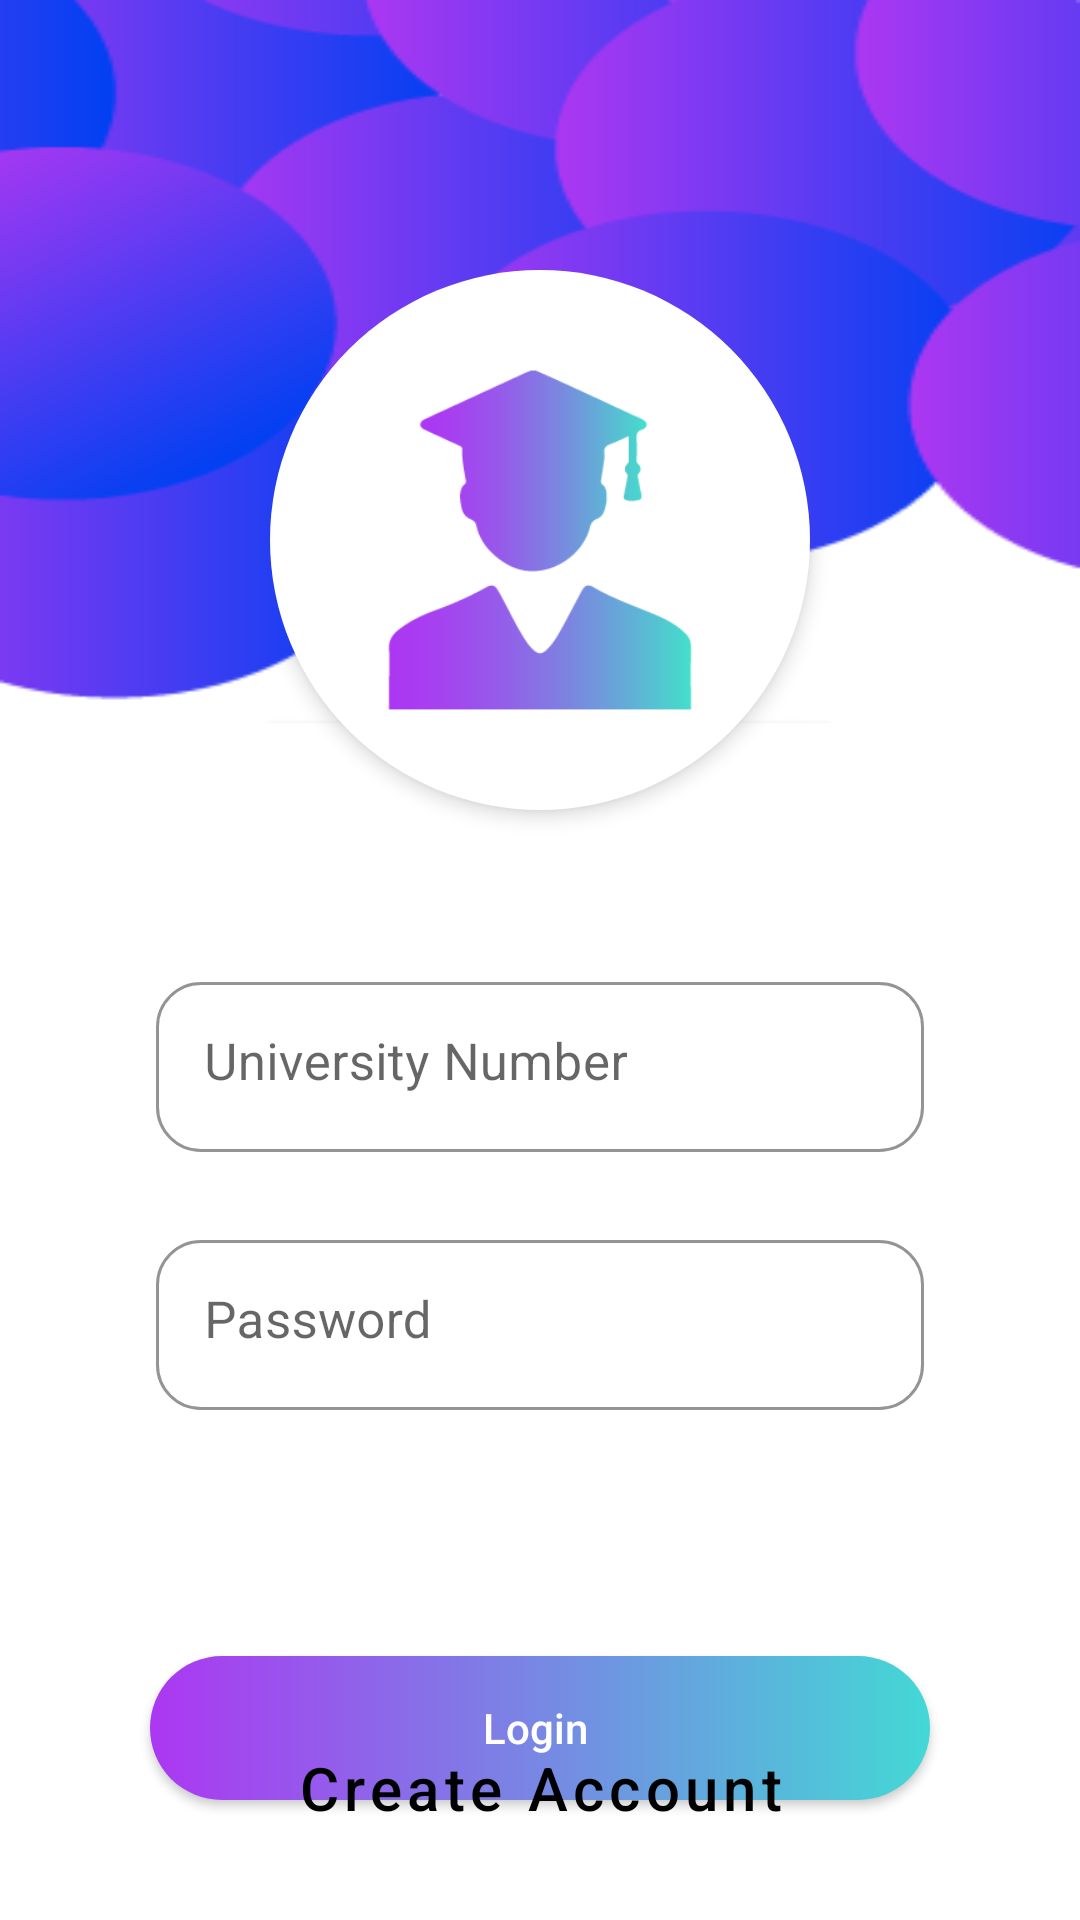

Reconstruct the res/layout file that produces this screen, plus the resources it refers to.
<!-- AndroidManifest.xml: application theme Theme.DaliliHU -->
<!-- res/layout/fragment_login.xml -->
<?xml version="1.0" encoding="utf-8"?>
<androidx.constraintlayout.widget.ConstraintLayout xmlns:android="http://schemas.android.com/apk/res/android"
    xmlns:app="http://schemas.android.com/apk/res-auto"
    xmlns:tools="http://schemas.android.com/tools"
    android:layout_width="match_parent"
    android:layout_height="match_parent">

    <androidx.appcompat.widget.AppCompatImageView
        android:id="@+id/image_view_background"
        android:layout_width="match_parent"
        android:layout_height="500dp"
        android:background="@drawable/back_ground"
        android:elevation="4dp"
        app:layout_constraintTop_toTopOf="parent" />

    <androidx.appcompat.widget.AppCompatImageView
        android:id="@+id/image_view_circle"
        android:layout_width="180dp"
        android:layout_height="180dp"
        android:layout_marginTop="90dp"
        android:background="@drawable/circle_background"
        android:elevation="4dp"
        app:layout_constraintEnd_toEndOf="parent"
        app:layout_constraintStart_toStartOf="parent"
        app:layout_constraintTop_toTopOf="parent" />

    <androidx.appcompat.widget.AppCompatImageView
        android:id="@+id/image_view_logo"
        android:layout_width="0dp"
        android:layout_height="0dp"
        android:layout_margin="30dp"
        android:background="@drawable/student"
        android:elevation="4dp"
        app:layout_constraintBottom_toBottomOf="@id/image_view_circle"
        app:layout_constraintEnd_toEndOf="@id/image_view_circle"
        app:layout_constraintStart_toStartOf="@id/image_view_circle"
        app:layout_constraintTop_toTopOf="@id/image_view_circle" />


    <com.google.android.material.textfield.TextInputLayout
        android:id="@+id/text_input_id"
        style="@style/EditText"
        android:layout_width="0dp"
        android:layout_height="wrap_content"
        android:layout_marginHorizontal="50dp"
        android:layout_marginTop="80dp"
        android:hint="University Number"
        app:boxStrokeColor="@color/primary"
        app:layout_constraintEnd_toEndOf="parent"
        app:layout_constraintStart_toStartOf="parent"
        app:layout_constraintTop_toBottomOf="@+id/image_view_logo"
        app:startIconDrawable="@drawable/ic_email"
        app:startIconTint="@color/primary">

        <com.google.android.material.textfield.TextInputEditText
            android:id="@+id/edit_text_id"
            style="@style/EditTextStyle"
            android:layout_width="match_parent"
            android:layout_height="wrap_content"
            android:gravity="top"
            android:nextFocusDown="@+id/edit_text_phone" />
    </com.google.android.material.textfield.TextInputLayout>

    <androidx.appcompat.widget.AppCompatTextView
        android:id="@+id/text_view_error_university"
        android:layout_width="wrap_content"
        android:layout_height="wrap_content"
        android:layout_marginHorizontal="10dp"
        android:layout_marginVertical="5dp"
        android:text="Invalid University Number"
        android:textColor="@android:color/holo_red_dark"
        android:visibility="gone"
        app:layout_constraintStart_toStartOf="@id/text_input_id"
        app:layout_constraintTop_toBottomOf="@id/text_input_id"
        tools:visibility="visible" />

    <com.google.android.material.textfield.TextInputLayout
        android:id="@+id/text_input_password"
        style="@style/EditText"
        android:layout_width="0dp"
        android:layout_height="wrap_content"
        android:layout_marginHorizontal="50dp"
        android:layout_marginTop="20dp"
        android:hint="Password"
        app:boxStrokeColor="@color/primary"
        app:layout_constraintEnd_toEndOf="parent"
        app:layout_constraintStart_toStartOf="parent"
        app:layout_constraintTop_toBottomOf="@+id/text_view_error_university"
        app:startIconDrawable="@drawable/ic_email"
        app:startIconTint="@color/primary">

        <com.google.android.material.textfield.TextInputEditText
            android:id="@+id/edit_text_password"
            style="@style/EditTextStyle"
            android:layout_width="match_parent"
            android:layout_height="wrap_content"
            android:gravity="top"
            android:inputType="numberPassword"
            android:nextFocusDown="@+id/edit_text_phone" />
    </com.google.android.material.textfield.TextInputLayout>

    <androidx.appcompat.widget.AppCompatTextView
        android:id="@+id/text_view_error_pass"
        android:layout_width="wrap_content"
        android:layout_height="wrap_content"
        android:layout_marginHorizontal="10dp"
        android:layout_marginVertical="5dp"
        android:text="Invalid Password Number"
        android:textColor="@android:color/holo_red_dark"
        android:visibility="gone"
        app:layout_constraintStart_toStartOf="@id/text_input_password"
        app:layout_constraintTop_toBottomOf="@id/text_input_password"
        tools:visibility="visible" />




























    <Button
        android:id="@+id/button_login"
        android:layout_width="match_parent"
        android:layout_height="wrap_content"
        android:layout_marginHorizontal="50dp"
        android:layout_marginTop="80dp"
        android:background="@drawable/button_background"
        android:paddingVertical="10dp"
        android:text="Login "
        android:textAllCaps="false"
        android:textColor="@color/on_primary"
        android:theme="@style/AppTheme.Button"
        app:backgroundTint="@null"
        app:layout_constraintTop_toBottomOf="@id/text_view_error_pass" />

    <com.google.android.material.button.MaterialButton
        android:id="@+id/text_view_label_create_account"
        android:layout_width="wrap_content"
        android:layout_height="wrap_content"
        android:layout_marginTop="10dp"
        android:layout_marginBottom="20dp"
        android:background="@android:color/transparent"
        android:text="@string/create_account"
        android:textAllCaps="false"
        android:textColor="@color/black"
        android:textSize="20sp"
        android:textStyle="normal"
        app:layout_constraintBottom_toBottomOf="parent"
        app:layout_constraintEnd_toEndOf="@id/text_input_id"
        app:layout_constraintStart_toStartOf="@id/text_input_id" />


</androidx.constraintlayout.widget.ConstraintLayout>
<!-- resources referenced by this layout -->
<resources>
  <color name="black">#FF000000</color>
  <color name="on_primary">#FFFFFFFF</color>
  <color name="primary">#Ac37f2</color>
  <!-- drawable back_ground: png bitmap (drawable, 10480 bytes) -->
  <!-- drawable button_background (drawable-v24) -->
  <?xml version="1.0" encoding="utf-8"?>
  <selector xmlns:android="http://schemas.android.com/apk/res/android">
      <item>
  
          <shape>
  
              <gradient
                  android:endColor="@color/primary_variant"
                  android:startColor="@color/primary"
                  android:type="linear"
                  />
  
              <corners android:radius="25dp"/>
  
          </shape>
      </item>
  
  </selector>
  <!-- drawable circle_background (drawable-v24) -->
  <?xml version="1.0" encoding="utf-8"?>
  <shape xmlns:android="http://schemas.android.com/apk/res/android"
      android:shape="oval">
      <solid android:color="@color/on_primary" />
  
  </shape>
  <!-- drawable student: png bitmap (drawable, 6607 bytes) -->
  <string name="create_account">Create Account</string>
  <style name="AppTheme.Button" parent="Theme.AppCompat.DayNight.DarkActionBar">
          <item name="colorButtonNormal">@color/white</item>
          <item name="colorPrimary">@color/primary</item>
      </style>
  <style name="EditText" parent="@style/Widget.MaterialComponents.TextInputLayout.OutlinedBox">
          <item name="android:minHeight">30dp</item>
          <item name="android:textSize">17sp</item>
          <item name="android:textAllCaps">false</item>
          <item name="android:padding">2dp</item>
          <item name="boxStrokeWidth">1dp</item>
          <item name="elevation">8dp</item>
          <item name="boxCornerRadiusBottomEnd">15dp</item>
          <item name="boxCornerRadiusBottomStart">15dp</item>
          <item name="boxCornerRadiusTopEnd">15dp</item>
          <item name="boxCornerRadiusTopStart">15dp</item>
      </style>
  <style name="EditTextStyle" parent="ThemeOverlay.Material3.TextInputEditText">
          <item name="android:textSize">17sp</item>
          <item name="android:textColor">@color/primary_variant</item>
          <item name="hintTextColor">@color/hint_color</item>
      </style>
  <style name="Theme.DaliliHU" parent="Theme.MaterialComponents.DayNight.DarkActionBar">
          
          <item name="colorPrimary">@color/primary</item>
          <item name="colorPrimaryVariant">@color/primary_variant</item>
          <item name="colorOnPrimary">@color/white</item>
          
          <item name="colorSecondary">@color/secondary</item>
          <item name="colorSecondaryVariant">@color/secondary_variant</item>
          <item name="colorOnSecondary">@color/black</item>
          <item name="colorPrimaryDark">@color/primary</item>
          <item name="colorAccent">@color/primary</item>
  
  
      </style>
  <color name="primary_variant">#43d8d5</color>
  <color name="white">#FFFFFFFF</color>
  <color name="hint_color">#8996A2</color>
  <color name="secondary">#0040f2</color>
  <color name="secondary_variant">#2da9f6</color>
</resources>
